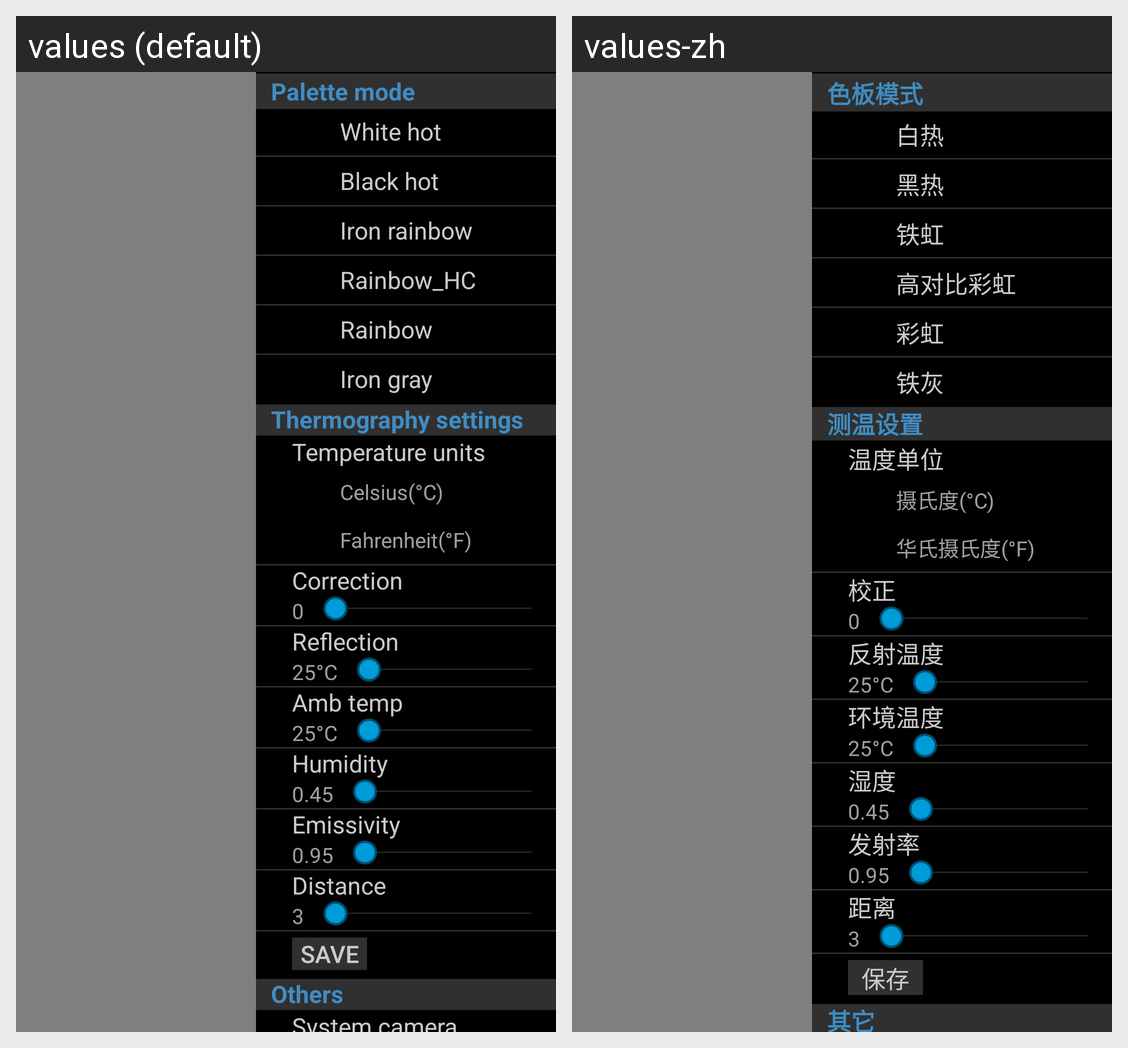

Locale-by-locale string values for the Android screen shown in this grid:
Android screen res/layout/activity_main.xml rendered under 2 locales, left to right: values (default), values-zh. Device: Nexus 5 (rendered at 1080×1920; each locale shown at half size, 540×960, under a caption strip naming it); theme Theme.AppCompat.Light.NoActionBar.FullScreen.
Strings drawn on this screen, with the default value and each locale's value (text and hints the layout hard-codes, and strings that could not be matched under every locale, appear in the picture but are not listed):

Palette_mode
  values: Palette mode
  values-zh: 色板模式

White_hot
  values: White hot
  values-zh: 白热            

Black_hot
  values: Black hot
  values-zh: 黑热            

Iron_rainbow
  values: Iron rainbow
  values-zh: 铁虹            

Rainbow_HC
  values: Rainbow_HC
  values-zh: 高对比彩虹            

Rainbow
  values: Rainbow
  values-zh: 彩虹            

Iron_gray
  values: Iron gray
  values-zh: 铁灰            

title_thermography_settings
  values: Thermography settings
  values-zh: 测温设置

title_units
  values: Temperature units
  values-zh: 温度单位

units_celsius
  values: Celsius(°C)
  values-zh: 摄氏度(°C)            

units_fahrenheit
  values: Fahrenheit(°F)
  values-zh: 华氏摄氏度(°F)            

Correction
  values: Correction
  values-zh: 校正

Reflection
  values: Reflection
  values-zh: 反射温度

Amb_temp
  values: Amb temp
  values-zh: 环境温度

Humidity
  values: Humidity
  values-zh: 湿度

title_emissivity
  values: Emissivity
  values-zh: 发射率

Distance
  values: Distance
  values-zh: 距离

Save
  values: Save
  values-zh: 保存

Others
  values: Others
  values-zh: 其它
